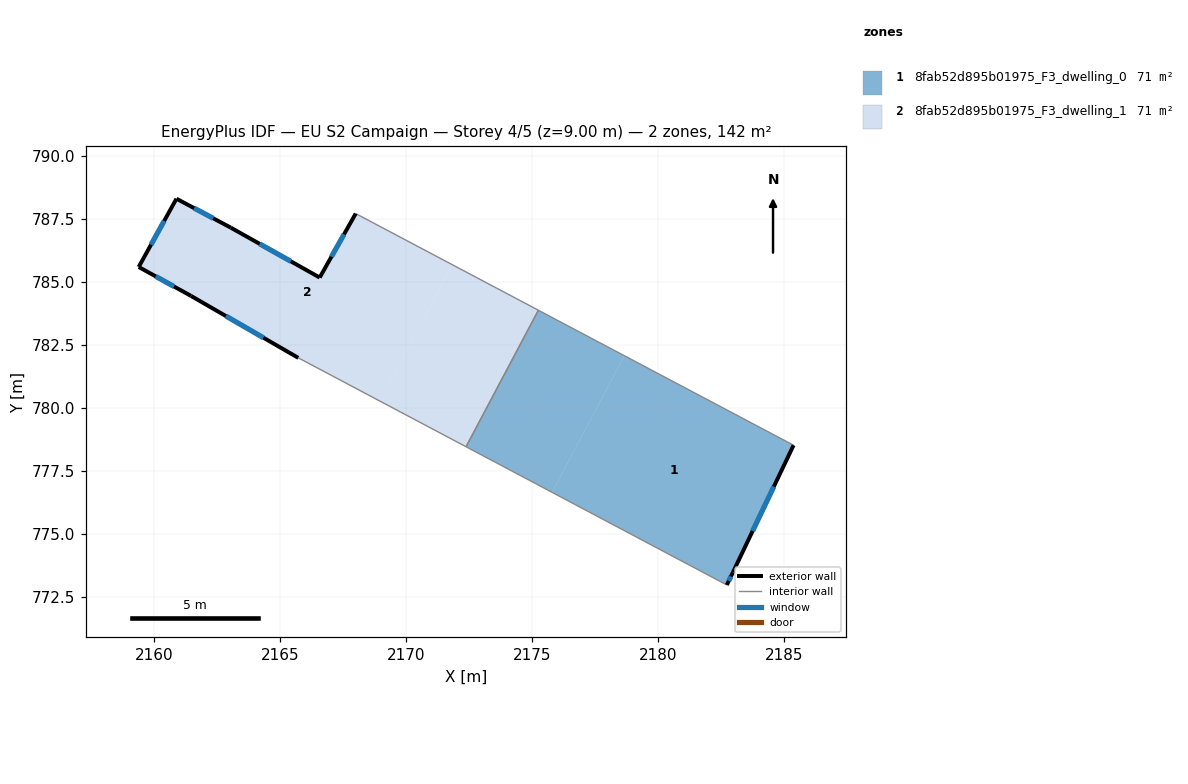
=== STOREY PLAN SPEC (per zone: floor XY polygon, exterior-wall plan segments, windows/doors) ===
zone 1: 8fab52d895b01975_F3_dwelling_0  (71.2 m²)
  floor: (2185.38, 778.51) (2182.97, 773.46) (2182.73, 772.96) (2175.79, 776.64) (2178.67, 782.06)
  floor: (2178.67, 782.06) (2175.79, 776.64) (2172.38, 778.45) (2175.25, 783.87)
  exterior wall: (2182.97, 773.46) – (2185.38, 778.51)  [5.6 m]
    window: (2183.76, 775.10) – (2184.60, 776.87)  [2.1 m²]
  exterior wall: (2182.73, 772.96) – (2182.97, 773.46)  [0.6 m]
    window: (2182.81, 773.12) – (2182.89, 773.30)  [0.2 m²]
  interior walls: 3
zone 2: 8fab52d895b01975_F3_dwelling_1  (71.2 m²)
  floor: (2175.25, 783.87) (2172.38, 778.45) (2168.96, 780.26) (2171.83, 785.68)
  floor: (2171.83, 785.68) (2168.96, 780.26) (2165.71, 781.98) (2161.45, 784.44) (2159.37, 785.59) (2160.87, 788.30) (2163.03, 787.15) (2166.56, 785.17) (2167.99, 787.71)
  exterior wall: (2160.87, 788.30) – (2159.37, 785.59)  [3.1 m]
    window: (2160.39, 787.42) – (2159.86, 786.47)  [1.1 m²]
  exterior wall: (2163.03, 787.15) – (2160.87, 788.30)  [2.4 m]
    window: (2162.33, 787.52) – (2161.58, 787.93)  [0.9 m²]
  exterior wall: (2166.56, 785.17) – (2163.03, 787.15)  [4.0 m]
    window: (2165.42, 785.81) – (2164.18, 786.51)  [1.5 m²]
  exterior wall: (2167.99, 787.71) – (2166.56, 785.17)  [2.9 m]
    window: (2167.53, 786.88) – (2167.03, 786.00)  [1.1 m²]
  exterior wall: (2161.45, 784.44) – (2165.71, 781.98)  [4.9 m]
    window: (2162.84, 783.64) – (2164.33, 782.78)  [1.8 m²]
  exterior wall: (2159.37, 785.59) – (2161.45, 784.44)  [2.4 m]
    window: (2160.05, 785.22) – (2160.78, 784.81)  [0.9 m²]
  interior walls: 3

=== DERIVED (storey summary) ===
Building: EU S2 Campaign
Storey: 4 of 5  (floor level z = 9.00 m)
Storey gross floor area: 142.4 m²
Zones on this storey: 2
  - 8fab52d895b01975_F3_dwelling_0: floor 71.2 m²; exterior wall 6.2 m (18.5 m²); 2 window(s) 2.3 m²; WWR 12.2%
  - 8fab52d895b01975_F3_dwelling_1: floor 71.2 m²; exterior wall 19.8 m (59.4 m²); 6 window(s) 7.3 m²; WWR 12.2%
Zone adjacency (shared interzone walls):
  - 8fab52d895b01975_F3_dwelling_0 ↔ 8fab52d895b01975_F3_dwelling_1